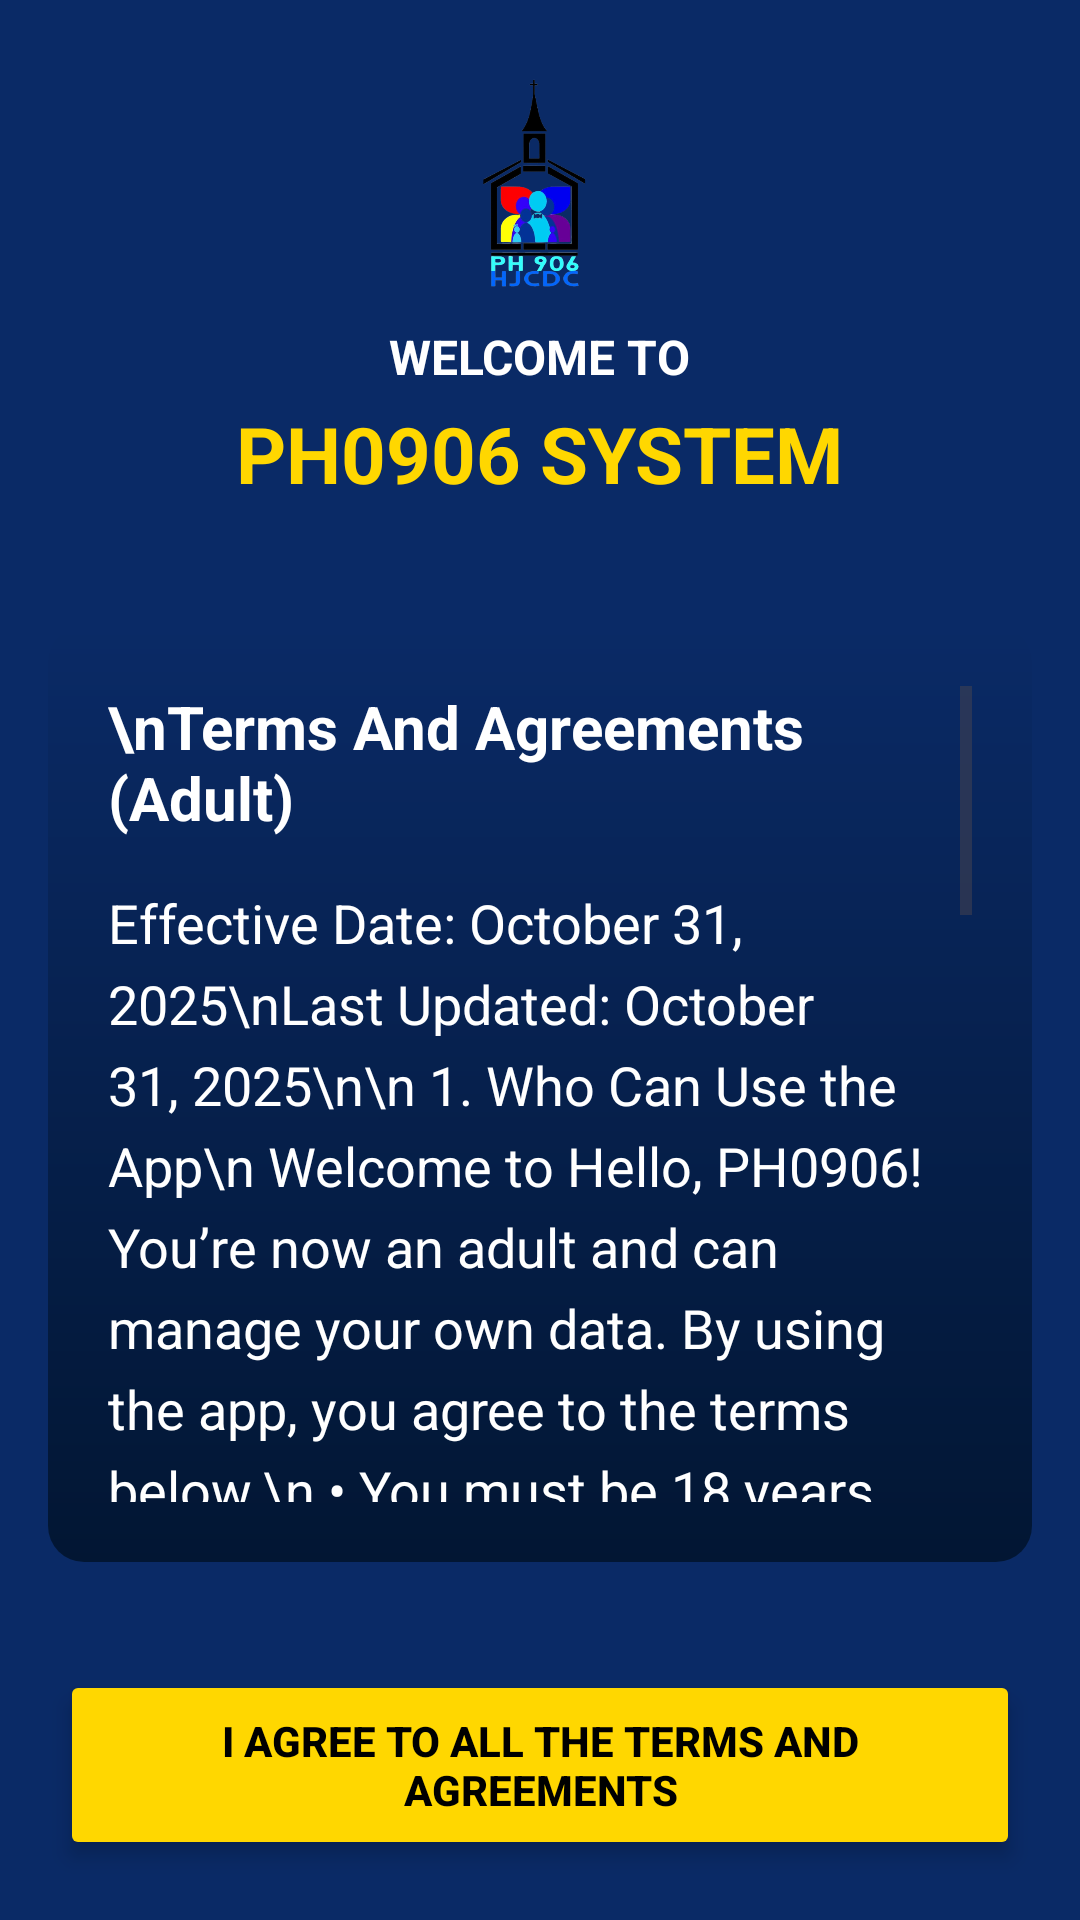

Here is an Android app screen rendered from its layout file. Give the layout XML and the strings, colors and styles it references.
<!-- AndroidManifest.xml: application theme Theme.PH906_spalshscreen -->
<!-- res/layout/terms_and_agreements_older.xml -->
<?xml version="1.0" encoding="utf-8"?>
<LinearLayout xmlns:android="http://schemas.android.com/apk/res/android"
    android:layout_width="match_parent"
    android:layout_height="match_parent"
    android:orientation="vertical"
    android:background="#0A2A66">

    
    <LinearLayout
        android:layout_width="match_parent"
        android:layout_height="wrap_content"
        android:orientation="vertical"
        android:padding="24dp"
        android:gravity="center"
        android:background="#0A2A66">

        <ImageView
            android:layout_width="72dp"
            android:layout_height="72dp"
            android:src="@drawable/ph906"
            android:contentDescription="App Logo"
            android:layout_marginBottom="12dp"
            android:adjustViewBounds="true"
            android:scaleType="centerInside" />

        <TextView
            android:layout_width="wrap_content"
            android:layout_height="wrap_content"
            android:text="WELCOME TO"
            android:textSize="16sp"
            android:textColor="@android:color/white"
            android:textStyle="bold"/>

        <TextView
            android:layout_width="wrap_content"
            android:layout_height="wrap_content"
            android:text="PH0906 SYSTEM"
            android:textSize="26sp"
            android:textColor="#FFD700"
            android:textStyle="bold"
            android:layout_marginTop="4dp"/>
    </LinearLayout>

    
    <ScrollView
        android:layout_width="match_parent"
        android:layout_height="0dp"
        android:layout_weight="1"
        android:layout_margin="16dp"
        android:background="@drawable/gradient_bg"
        android:padding="20dp">

        <LinearLayout
            android:layout_width="match_parent"
            android:layout_height="wrap_content"
            android:orientation="vertical">

            <TextView
                android:layout_width="match_parent"
                android:layout_height="wrap_content"
                android:text="\nTerms And Agreements (Adult)"
                android:textColor="@android:color/white"
                android:textStyle="bold"
                android:textSize="20sp"
                android:paddingBottom="16dp"/>

            <TextView
                android:id="@+id/tvTermsContent"
                android:layout_width="match_parent"
                android:layout_height="wrap_content"
                android:text="Effective Date: October 31, 2025\nLast Updated: October 31, 2025\n\n
1. Who Can Use the App\n
Welcome to Hello, PH0906! You’re now an adult and can manage your own data. By using the app, you agree to the terms below.\n
• You must be 18 years or older.\n
• You used the app before as a minor, with your parent managing your account.\n
• You can view and manage your child’s data in the app.\n
• Keep your login details safe and don’t share them.\n\n
2. Your Role\n\n
3. Who Can See the Data\n
• Caseworkers (staff) can see all data to help support you.\n
• You can only see your own data, and some parts may be limited.\n
• Other users cannot see your private information.\n\n
4. Using the App\n\n
5. Privacy\n
• Use the app only for your own education and support.\n
• Don’t misuse or share other people’s data.\n
• We protect your data and follow privacy laws.\n
• Read our [Privacy Policy] to learn more.\n\n
6. When Your Child Turns 18\n
• Your parent’s access will be removed unless you allow it.\n\n
7. Our Responsibility\n
• We do our best, but we’re not responsible for any problems caused by using the app.\n\n
8. Updates\n
• We may change these terms. If you keep using the app, it means you agree to the new terms.\n\n\n"
                android:textColor="@android:color/white"
                android:textSize="18sp"
                android:lineSpacingExtra="6dp"/>
        </LinearLayout>
    </ScrollView>

    
    <Button
        android:id="@+id/btnAgree"
        android:layout_width="match_parent"
        android:layout_height="wrap_content"
        android:text="I Agree To All The Terms And Agreements"
        android:backgroundTint="#FFD700"
        android:textColor="@android:color/black"
        android:layout_margin="20dp"
        android:padding="14dp"
        android:textStyle="bold"
        android:elevation="4dp"
        android:stateListAnimator="@null"/>
</LinearLayout>
<!-- resources referenced by this layout -->
<resources>
  <!-- drawable gradient_bg (drawable) -->
  <?xml version="1.0" encoding="utf-8"?>
  <shape xmlns:android="http://schemas.android.com/apk/res/android"
      android:shape="rectangle">
      <gradient
          android:startColor="#0A2A66"
          android:endColor="#021633"
          android:angle="270"/>
      <corners android:radius="12dp"/>
      <padding android:left="8dp" android:top="8dp" android:right="8dp" android:bottom="8dp"/>
  </shape>
  <!-- drawable ph906: png bitmap (drawable, 58412 bytes) -->
  <style name="Theme.PH906_spalshscreen" parent="Base.Theme.PH906_spalshscreen" />
  <style name="Base.Theme.PH906_spalshscreen" parent="Theme.Material3.DayNight.NoActionBar">
          
          
      </style>
</resources>
